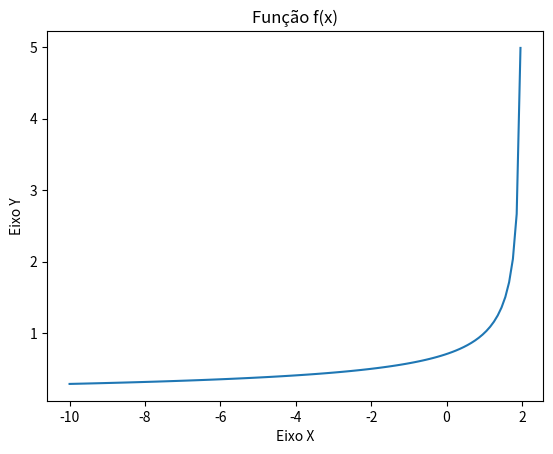

The matplotlib source for this figure:
# [redacted]
# CURSO: CIÊNCIA DA COMPUTAÇÃO

import matplotlib.pyplot as plt
import numpy as np
import math

# Questao 1

def funcao(n):
    if n <= 2:
        x = np.linspace(-10, 10, 200)
        x = x[x < 2]
        calculo = 1 / np.sqrt(2 - x)
        plt.plot(x, calculo)
        plt.ylabel("Eixo Y")
        plt.xlabel("Eixo X")
        plt.title("Função f(x)")
        plt.show()
        return calculo

    else:
        print("Valor Inválido!!")

funcao(-10)